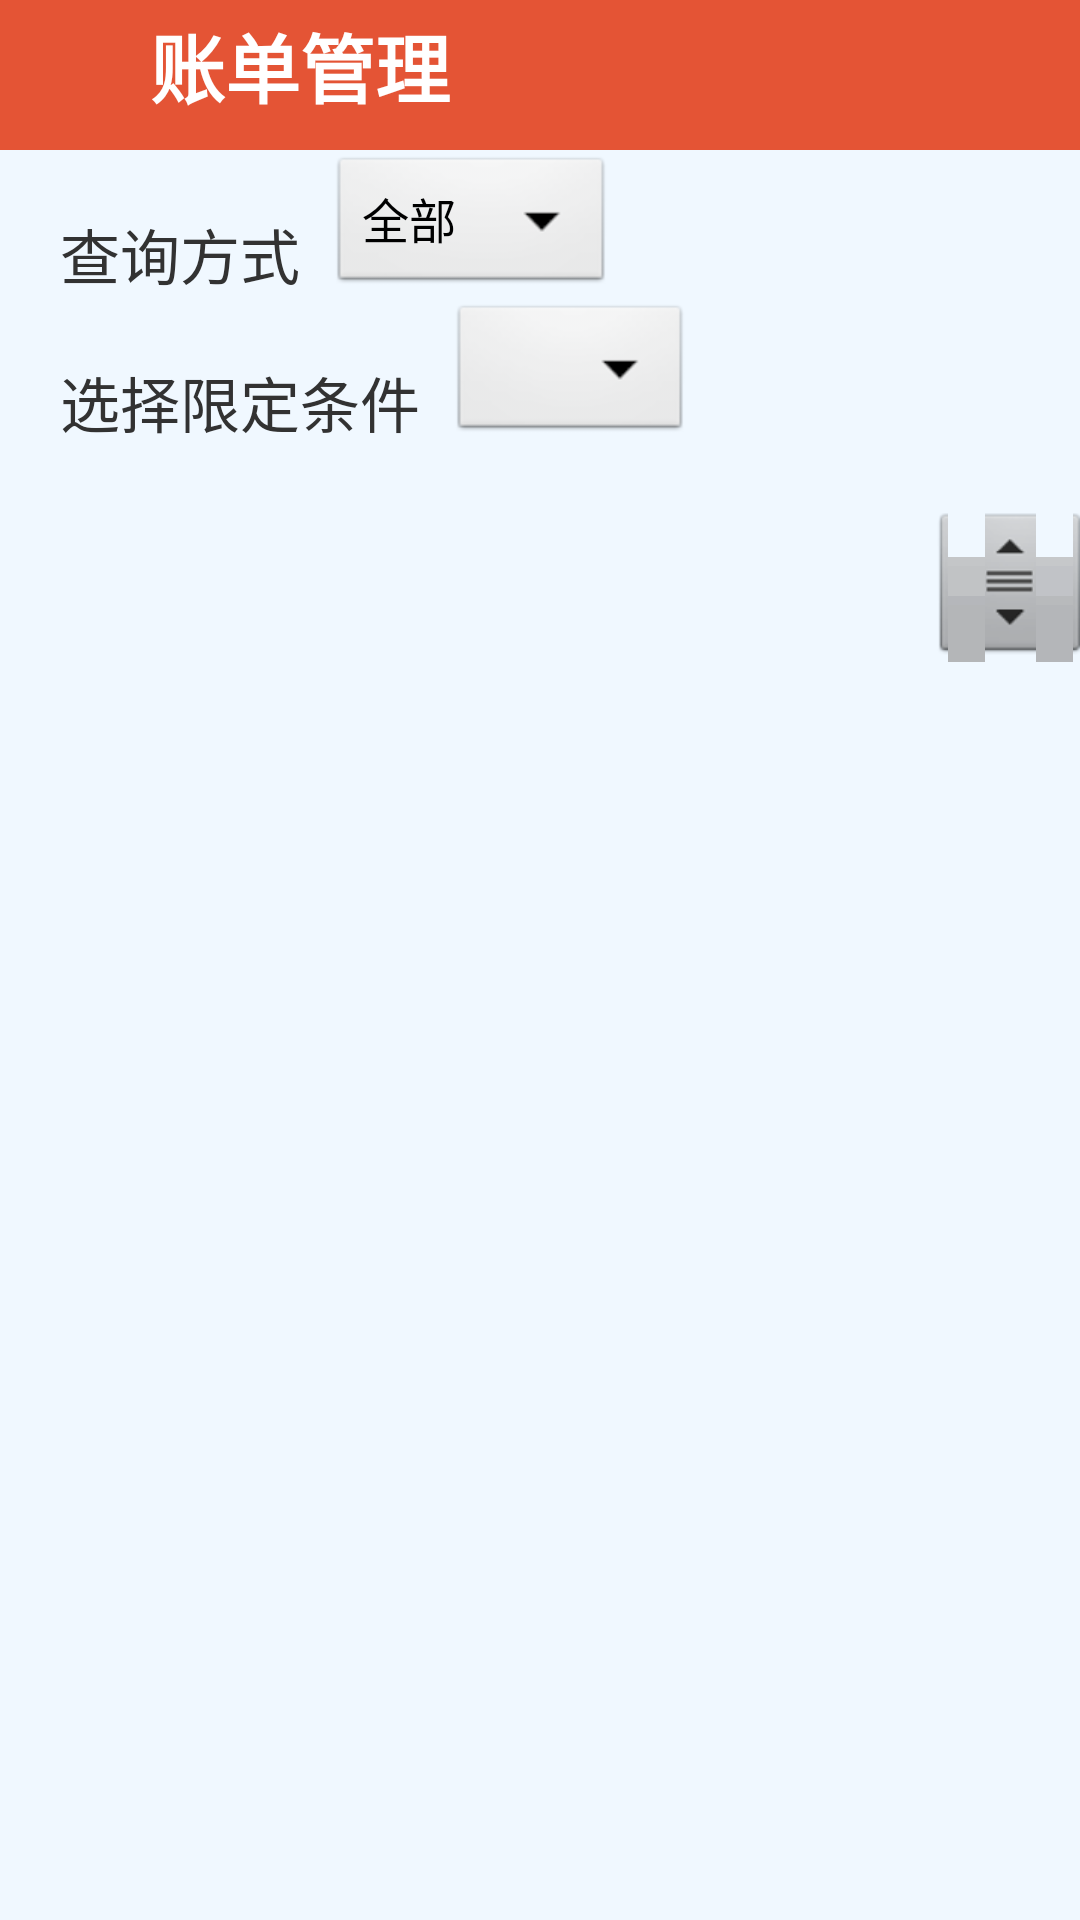

Here is an Android app screen rendered from its layout file. Give the layout XML and the strings, colors and styles it references.
<!-- AndroidManifest.xml: application theme AppTheme -->
<!-- res/layout/billmanage_activity.xml -->
<?xml version="1.0" encoding="utf-8"?>
<RelativeLayout xmlns:android="http://schemas.android.com/apk/res/android"
    android:layout_width="match_parent"
    android:layout_height="match_parent"
    android:background="@color/aliceblue" >

    <LinearLayout
        android:id="@+id/billManageActivity_ll_header"
        android:layout_width="match_parent"
        android:layout_height="wrap_content"
        android:background="@color/billManage_activity" >

        <Button
            android:id="@+id/billManageActivity_btn_back"
            android:layout_width="40dp"
            android:layout_height="40dp"
            android:layout_margin="@dimen/margin_size_minimal"
            android:background="@drawable/billmanageactivity_buttonselector_back" />

        <TextView
            android:id="@+id/billManageActivity_tv_title"
            style="@style/textStyle"
            android:layout_width="wrap_content"
            android:layout_height="wrap_content"
            android:layout_gravity="bottom"
            android:layout_marginBottom="@dimen/margin_size_minimal"
            android:text="@string/billManage_tv_title"
            android:textSize="@dimen/font_size_medium" />
    </LinearLayout>

    <TextView
        android:id="@+id/billManageActivity_tv_queryMode"
        android:layout_width="wrap_content"
        android:layout_height="wrap_content"
        android:layout_below="@+id/billManageActivity_ll_header"
        android:layout_marginLeft="@dimen/margin_size_default"
        android:layout_marginTop="@dimen/margin_size_default"
        android:text="@string/billManage_tv_mode"
        android:textSize="@dimen/font_size_default" />

    <Spinner
        android:id="@+id/billManageActivity_sp_mode"
        android:layout_width="wrap_content"
        android:layout_height="wrap_content"
        android:layout_alignBottom="@+id/billManageActivity_tv_queryMode"
        android:layout_marginLeft="@dimen/margin_size_small"
        android:layout_toRightOf="@+id/billManageActivity_tv_queryMode"
        android:entries="@array/query_mode" />

    <TextView
        android:id="@+id/billManageActivity_tv_queryRequirement"
        android:layout_width="wrap_content"
        android:layout_height="wrap_content"
        android:layout_alignLeft="@+id/billManageActivity_tv_queryMode"
        android:layout_below="@+id/billManageActivity_tv_queryMode"
        android:layout_marginTop="@dimen/margin_size_default"
        android:text="@string/billManage_tv_requirement"
        android:textSize="@dimen/font_size_default" />

    <Spinner
        android:id="@+id/billManageActivity_sp_condition"
        android:layout_width="wrap_content"
        android:layout_height="wrap_content"
        android:layout_alignBottom="@+id/billManageActivity_tv_queryRequirement"
        android:layout_marginLeft="@dimen/margin_size_small"
        android:layout_toRightOf="@+id/billManageActivity_tv_queryRequirement" />

    <ListView
        android:id="@+id/billManageActivity_lv_display"
        android:layout_width="match_parent"
        android:layout_marginTop="@dimen/margin_size_default"
        android:layout_height="match_parent"
        android:layout_below="@+id/billManageActivity_tv_queryRequirement"
        android:fadeScrollbars="true"
        android:fastScrollEnabled="true" />



</RelativeLayout>
<!-- resources referenced by this layout -->
<resources>
  <string-array name="query_mode">
          <item>全部</item>
          <item>时间</item>
          <item>分类</item>
          <item>方式</item>
          <item>收支</item>
          <item>金额</item>
      </string-array>
  <color name="aliceblue">#F0F8FF</color>
  <color name="billManage_activity">#E45435</color>
  <dimen name="font_size_default">20sp</dimen>
  <dimen name="font_size_medium">25sp</dimen>
  <dimen name="margin_size_default">20dp</dimen>
  <dimen name="margin_size_minimal">5dp</dimen>
  <dimen name="margin_size_small">10dp</dimen>
  <!-- drawable billmanageactivity_buttonselector_back (drawable) -->
  <?xml version="1.0" encoding="utf-8"?>
  <selector xmlns:android="http://schemas.android.com/apk/res/android">
  
      <item android:drawable="@drawable/billmanageactivity_button_back_active" android:state_pressed="true"></item>
      <item android:drawable="@drawable/billmanageactivity_button_back_active" android:state_focused="true"></item>
      <item android:drawable="@drawable/billmanageactivity_button_back_normal"></item>
  
  </selector>
  <string name="billManage_tv_mode">查询方式</string>
  <string name="billManage_tv_requirement">选择限定条件</string>
  <string name="billManage_tv_title">账单管理</string>
  <style name="textStyle">
          <item name="android:textColor">@color/white</item>
          <item name="android:textStyle">bold</item>
      </style>
  <style name="AppTheme" parent="AppBaseTheme">
  
          
          <item name="android:windowNoTitle">true</item>
      </style>
  <!-- drawable billmanageactivity_button_back_active: png bitmap (drawable-xhdpi, 3972 bytes) -->
  <color name="white">#FFFFFF</color>
  <style name="AppBaseTheme" parent="android:Theme.Light">
          
      </style>
</resources>
